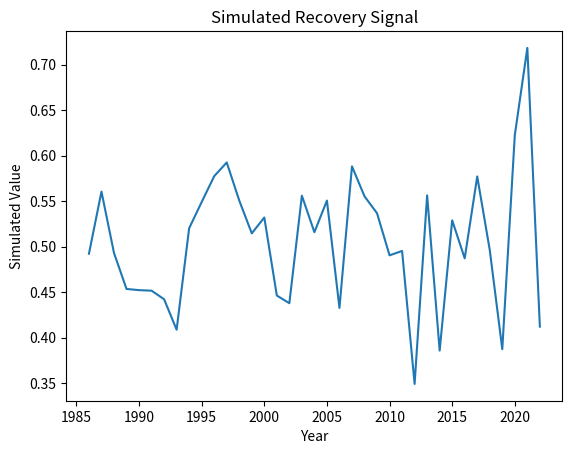

Source code (Python):
"""
Script: remote_sensing_utilities_04.py
Author: Lisa
Description: Placeholder for EO-based forest recovery analysis on topic: remote_sensing_utilities
"""

import numpy as np
import pandas as pd
import matplotlib.pyplot as plt

def run_remote_sensing_utilities():
    years = np.arange(1986, 2023)
    values = np.random.normal(loc=0.5, scale=0.1, size=len(years))
    trend = np.polyfit(years, values, 1)
    print(f"Simulated trend slope: {trend[0]:.4f}")
    plt.plot(years, values)
    plt.title('Simulated Recovery Signal')
    plt.xlabel('Year')
    plt.ylabel('Simulated Value')
    plt.savefig(f'output_plot_%s_%02d.png')


if __name__ == "__main__":
    run_remote_sensing_utilities()
